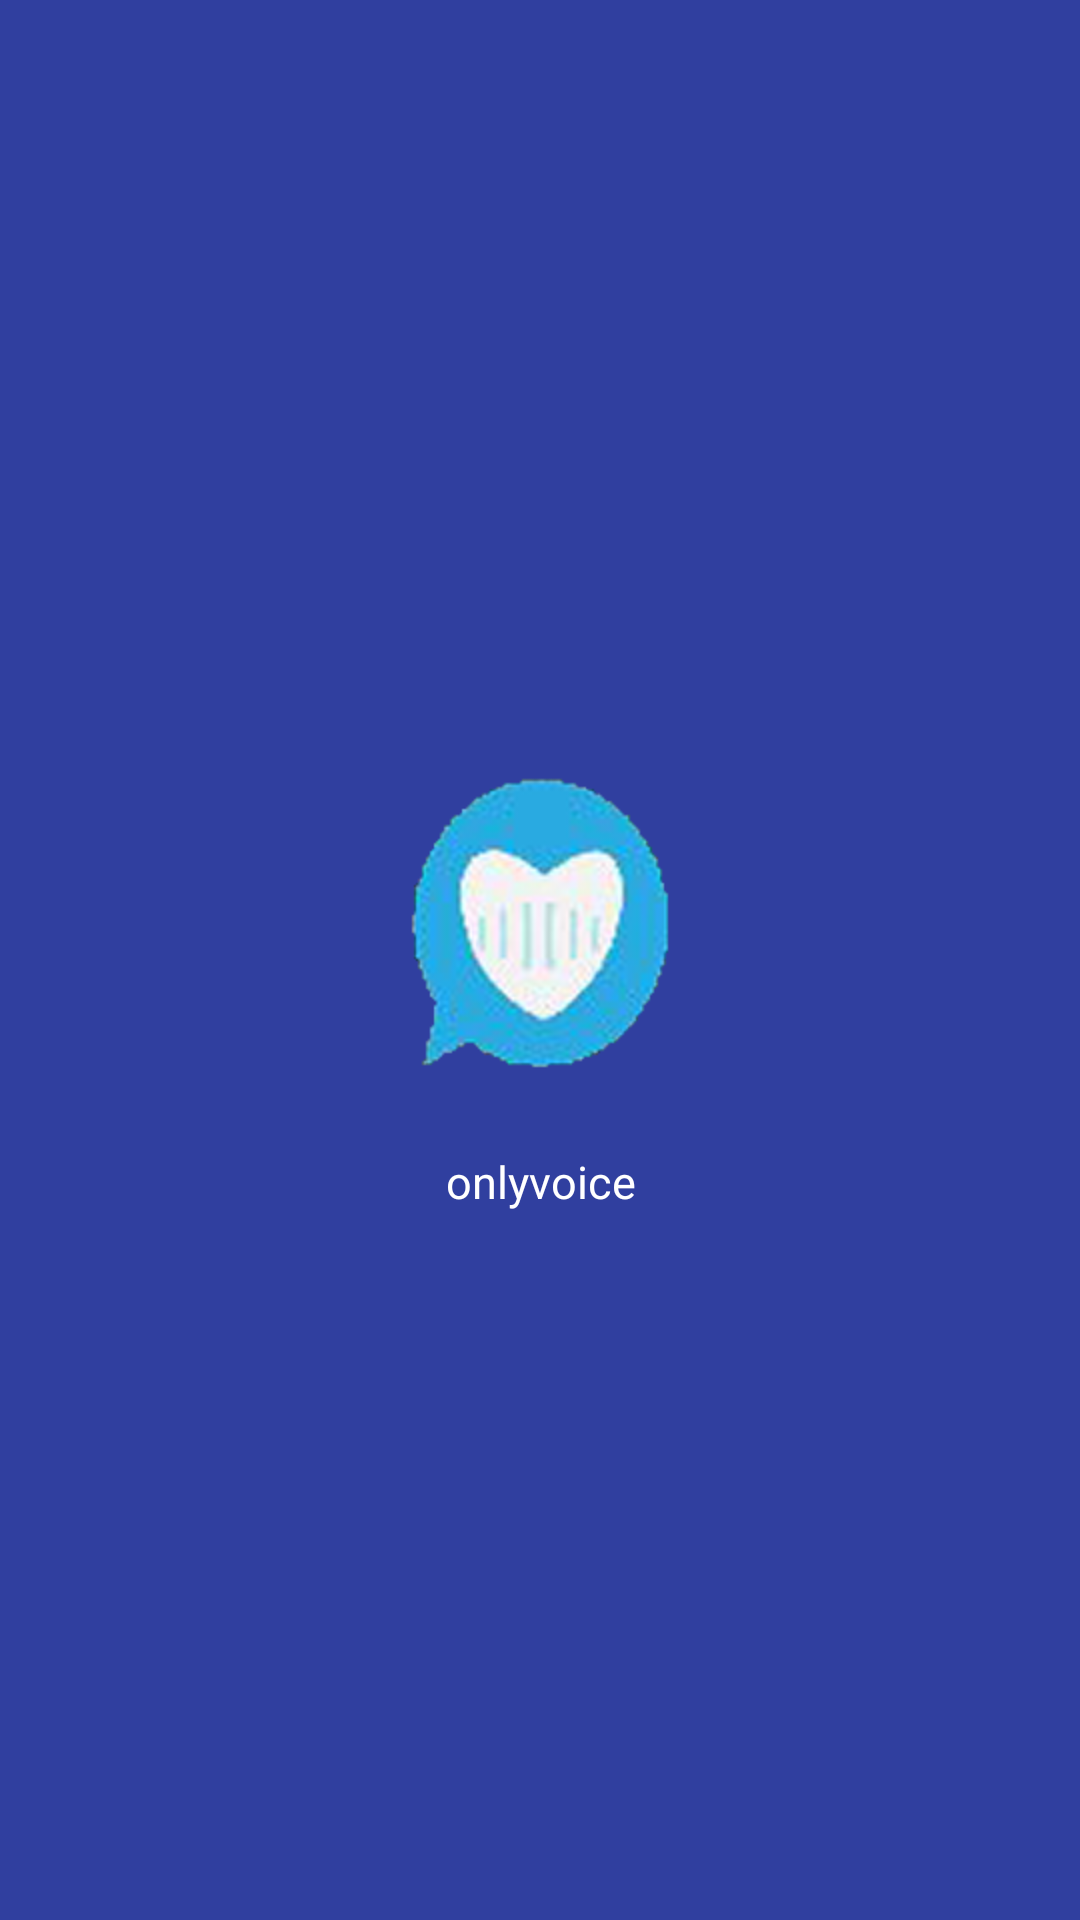

Reconstruct the res/layout file that produces this screen, plus the resources it refers to.
<!-- AndroidManifest.xml: application theme AppTheme -->
<!-- res/layout/guide_header.xml -->
<?xml version="1.0" encoding="utf-8"?>
<LinearLayout xmlns:android="http://schemas.android.com/apk/res/android"
    android:layout_width="match_parent"
    android:layout_height="150dp"
    android:background="@color/colorPrimaryDark"
    android:gravity="center"
    android:orientation="vertical">

    <ImageView
        android:layout_width="wrap_content"
        android:layout_height="wrap_content"
        android:layout_marginTop="10dp"
        android:background="@mipmap/onlyvoice_launcher" />

    <TextView
        android:layout_width="match_parent"
        android:layout_height="wrap_content"
        android:layout_marginTop="10dp"
        android:gravity="center"
        android:text="onlyvoice"
        android:textColor="@android:color/white"
        android:textSize="15sp" />

</LinearLayout>
<!-- resources referenced by this layout -->
<resources>
  <color name="colorPrimaryDark">#303F9F</color>
  <!-- mipmap onlyvoice_launcher: png bitmap (mipmap-hdpi, 29322 bytes) -->
  <style name="AppTheme" parent="Theme.AppCompat.Light.DarkActionBar">
          
          <item name="colorPrimary">@color/colorPrimary</item>
          <item name="colorPrimaryDark">@color/colorPrimaryDark</item>
          <item name="colorAccent">@color/colorAccent</item>
      </style>
  <color name="colorPrimary">#3F51B5</color>
  <color name="colorAccent">#FF4081</color>
</resources>
